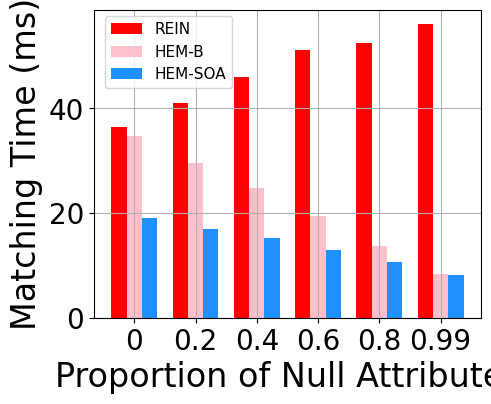

Recreate this plot in Python.
import matplotlib
import matplotlib.pyplot as plt
import numpy as np
from matplotlib import rc

rc('mathtext', default='regular')
from matplotlib.pyplot import MultipleLocator

plt.rcParams['font.family'] = ['Times New Roman']
plt.rcParams['axes.unicode_minus'] = False

be = [0, 1, 2, 3, 4, 5, 6, 7, 8, 9]
gs = [1, 2, 3, 4, 5, 6, 7, 8, 9, 10]
HEM0 = [34.749128, 29.549224, 24.754425, 19.391468, 13.667330, 8.295001]
HEM5_RAG = [18.832466, 16.806104, 14.874562, 8.751316, 3.763366, 0.202728]
HEM5_VAG = [18.979770, 16.921690, 14.989879, 8.676165, 3.821250, 0.772351]
Simple = [19.553517, 18.359468, 15.343778, 12.220887, 9.120504, 7.059534]
Rein = [36.452470, 41.005932, 45.921190, 51.249340, 52.458424, 56.068801]
AdaRein_ORI = [
    36.534351, 39.758585, 46.959827, 50.980289, 52.512885, 55.922359
]
HEM5_avxOR = [20.400712, 18.567820, 17.302312, 15.265979, 13.602074, 12.025513]
HEM5 = [19.088776, 17.001701, 15.213395, 12.916689, 10.679986, 8.257566]
Tama = [7.072645, 6.005393, 5.040520, 3.816577, 2.702999, 1.450566]
OpIndex2 = [61.273606, 40.896958, 25.819700, 16.657835, 8.618768, 1.331137]

# 11: 22607/1024
Name = [
    "REIN", "HEM-B", "HEMSS", "BIOP2SD", "BIOP3PD", "BIOP4DS", "HEM-SOA",
    "Simple", "Simple2"
]
x = np.arange(6)
width = 0.25
lsize = 24

plt.figure(figsize=(5, 4))

plt.bar(x - width, Rein, width, color='r',
        label=Name[0])  # r"$HEM0PS\_20S_e$" 'limegreen'
plt.bar(x, HEM0, width, color='#FFC0CB',
        label=Name[1])  # r"$BIOP3PD\_10S_e$"
plt.bar(x + width, HEM5, width, color='DODGERBLUE',
        label=Name[6])  # limegreen brown DEEPPINK r"$HEM5DD\_10S_e$"

plt.tick_params(labelsize=20)
# plt.tick_params(direction='out', labelsize=24, length=5.5, width=1)
plt.xlabel('Proportion of Null Attributes', fontsize=lsize)
plt.ylabel('Matching Time (ms)', fontsize=lsize)
# plt.title('4 datasets')

plt.xticks(x, labels=["0", "0.2", "0.4", "0.6", "0.8", "0.99"])
plt.legend(fontsize=11, loc=(0.3 / 10, 2.98 / 4), ncol=1)
plt.grid()
# plt.title(r"Exp2: Marking Time when $\frac{S_e}{d}=q=0.5$",fontsize=18)

fig = plt.gcf()
plt.show()
fig.savefig('./exp2_matchingTime_nullAttr.pdf',
            format='pdf',
            bbox_inches='tight')
